Run: headless pygame with SDL's dummy video driver; simulated clock (each Clock.tick advances the game by its frame time, no real sleeping); random seed 0; keys injected as events and as key.get_pressed() state; no mouse input.
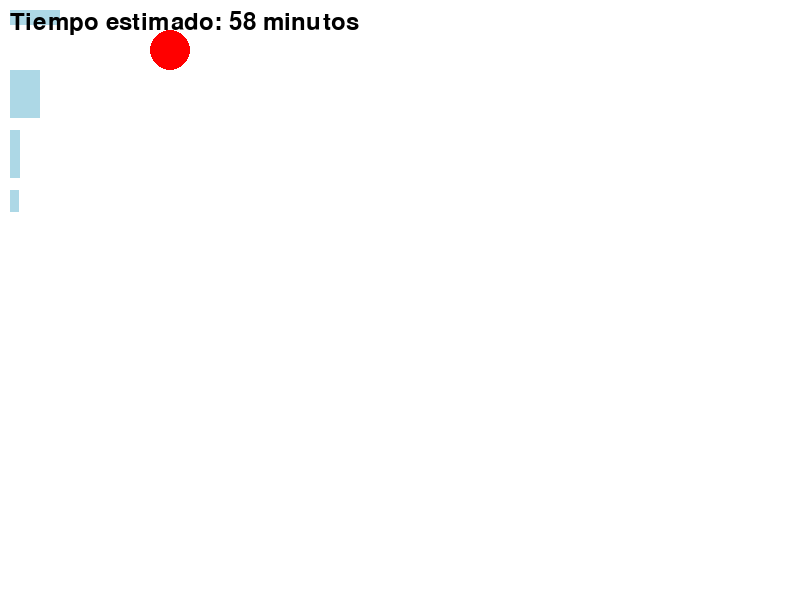
Frame 1 of 4 · flips 1–60 · no input
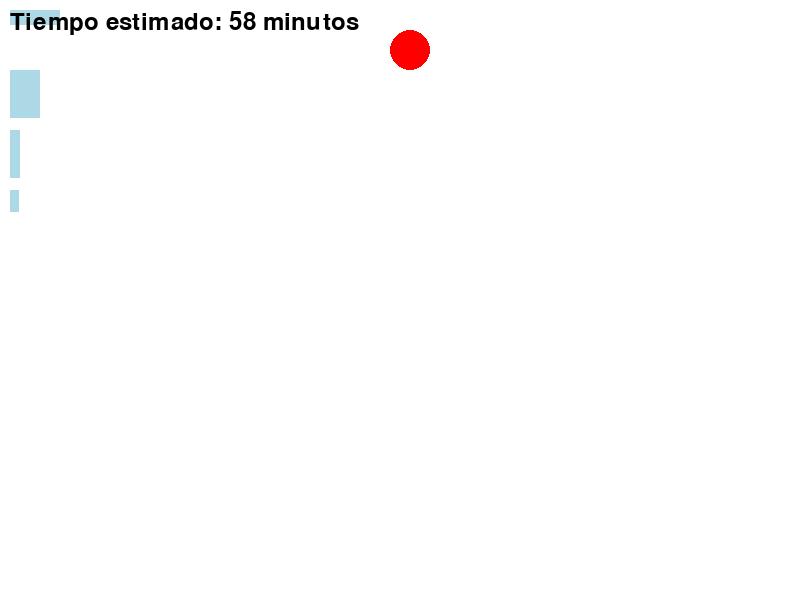
Frame 2 of 4 · flips 61–180 · tapped SPACE, RETURN · held RIGHT (→), D
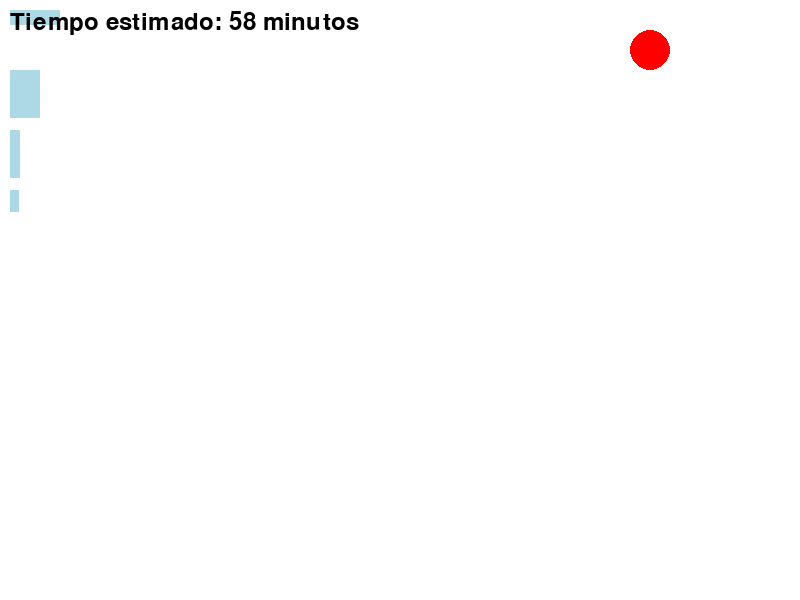
Frame 3 of 4 · flips 181–300 · held DOWN (↓), S
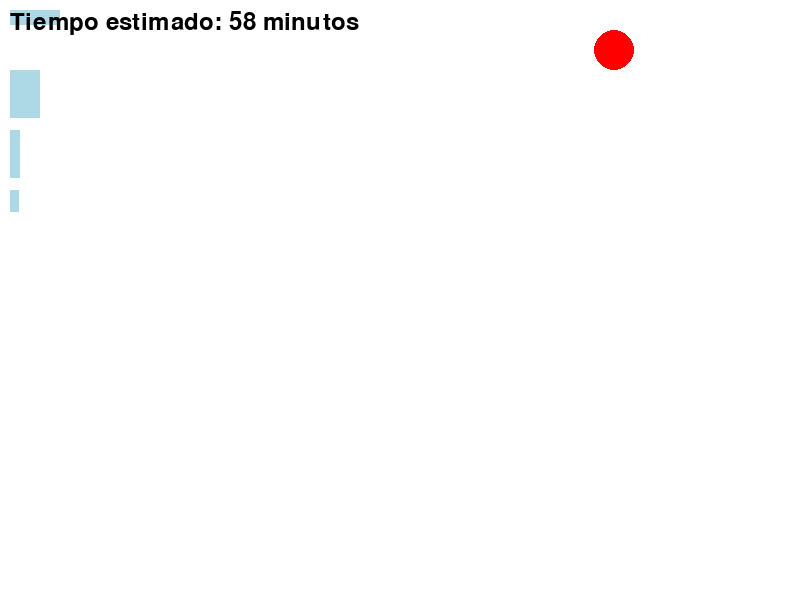
Frame 4 of 4 · flips 301–420 · held LEFT (←), A, UP (↑), W

The pygame program that drew these frames:

import pygame
import sys

# Funciones del programa
def calculoDeLaSuperficieALimpiar(listaDeZonas):
    superficieALimpiar = sum(zona['largo'] * zona['ancho'] for zona in listaDeZonas) / 10000  # m2
    return superficieALimpiar

def tiempoLimpiezaEnMinutos(superficieALimpiar, tiempoParaUnMetroCuadrado):
    return round(superficieALimpiar * tiempoParaUnMetroCuadrado)

def mostrar_texto(screen, texto, pos, color=(0, 0, 0)):
    font = pygame.font.SysFont(None, 36)
    texto_superficie = font.render(texto, True, color)
    screen.blit(texto_superficie, pos)

# Inicialización de pygame
pygame.init()
screen = pygame.display.set_mode((800, 600))
pygame.display.set_caption("Simulador de Aspiradora")
clock = pygame.time.Clock()

# Configuración de las zonas
zona1 = {"largo": 500, "ancho": 150}
zona2 = {"largo": 309, "ancho": 480}
zona3 = {"largo": 101, "ancho": 480}
zona4 = {"largo": 90, "ancho": 220}
zonas = [zona1, zona2, zona3, zona4]

# Cálculos
superficieALimpiar = calculoDeLaSuperficieALimpiar(zonas)
tiempoEstimado = tiempoLimpiezaEnMinutos(superficieALimpiar, 2)

# Mensaje de advertencia
if tiempoEstimado > 55:
    print("robot_aspirador dice: ¡Me parece que esto va a tardar un poco!")

# Posición inicial de la aspiradora
aspiradora_x = 50
aspiradora_y = 50
move_direction = 1  # 1: derecha, -1: izquierda

# Bucle principal de pygame
running = True
while running:
    for event in pygame.event.get():
        if event.type == pygame.QUIT:
            running = False

    # Actualizar la posición de la aspiradora
    aspiradora_x += move_direction * 2
    if aspiradora_x > 750 or aspiradora_x < 50:
        move_direction *= -1  # Cambiar dirección

    # Dibujar las zonas
    screen.fill((255, 255, 255))  # Fondo blanco
    for idx, zona in enumerate(zonas):
        largo = zona['largo'] / 10
        ancho = zona['ancho'] / 10
        pygame.draw.rect(screen, (173, 216, 230), (10, 10 + idx * 60, largo, ancho))

    # Dibujar la aspiradora
    pygame.draw.circle(screen, (255, 0, 0), (aspiradora_x, aspiradora_y), 20)

    # Mostrar el tiempo estimado de limpieza
    mostrar_texto(screen, f"Tiempo estimado: {tiempoEstimado} minutos", (10, 10))

    pygame.display.flip()
    clock.tick(60)  # Limitar a 60 FPS

pygame.quit()
sys.exit()
